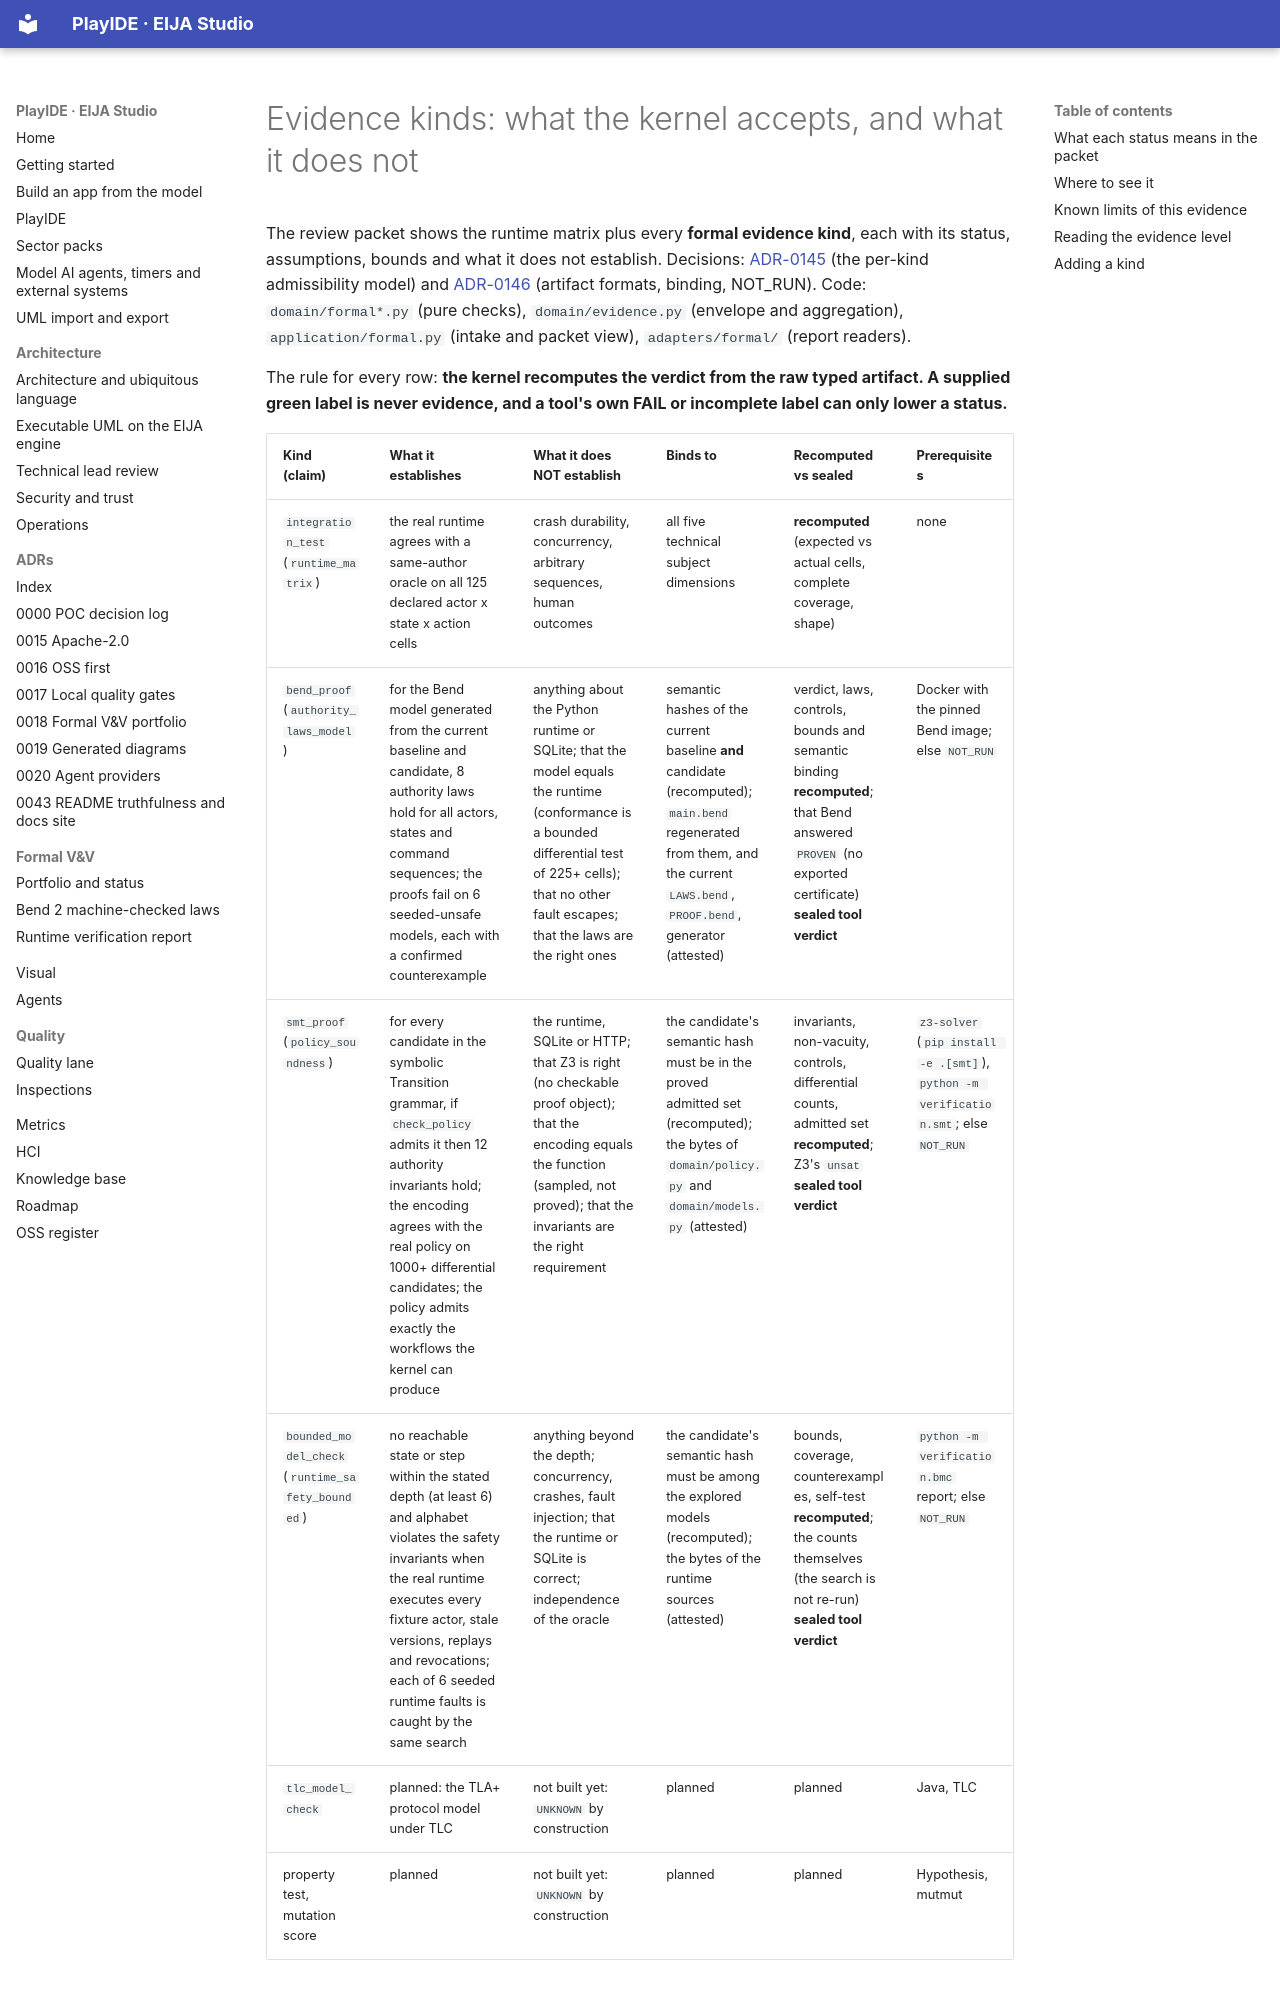

repository: 45ck/eija-studio · page: evidence-kinds/index.html · generator: mkdocs

# Evidence kinds: what the kernel accepts, and what it does not

The review packet shows the runtime matrix plus every **formal evidence kind**, each with its status, assumptions, bounds and
what it does not establish. Decisions: [ADR-0145](adr/0145-per-kind-evidence-admissibility.md) (the per-kind admissibility model)
and [ADR-0146](adr/0146-formal-receipt-formats-binding-and-not-run.md) (artifact formats, binding, NOT_RUN). Code:
`domain/formal*.py` (pure checks), `domain/evidence.py` (envelope and aggregation), `application/formal.py` (intake and packet
view), `adapters/formal/` (report readers).

The rule for every row: **the kernel recomputes the verdict from the raw typed artifact. A supplied green label is never
evidence, and a tool's own FAIL or incomplete label can only lower a status.**

| Kind (claim) | What it establishes | What it does NOT establish | Binds to | Recomputed vs sealed | Prerequisites |
|---|---|---|---|---|---|
| `integration_test` (`runtime_matrix`) | the real runtime agrees with a same-author oracle on all 125 declared actor x state x action cells | crash durability, concurrency, arbitrary sequences, human outcomes | all five technical subject dimensions | **recomputed** (expected vs actual cells, complete coverage, shape) | none |
| `bend_proof` (`authority_laws_model`) | for the Bend model generated from the current baseline and candidate, 8 authority laws hold for all actors, states and command sequences; the proofs fail on 6 seeded-unsafe models, each with a confirmed counterexample | anything about the Python runtime or SQLite; that the model equals the runtime (conformance is a bounded differential test of 225+ cells); that no other fault escapes; that the laws are the right ones | semantic hashes of the current baseline **and** candidate (recomputed); `main.bend` regenerated from them, and the current `LAWS.bend`, `PROOF.bend`, generator (attested) | verdict, laws, controls, bounds and semantic binding **recomputed**; that Bend answered `PROVEN` (no exported certificate) **sealed tool verdict** | Docker with the pinned Bend image; else `NOT_RUN` |
| `smt_proof` (`policy_soundness`) | for every candidate in the symbolic Transition grammar, if `check_policy` admits it then 12 authority invariants hold; the encoding agrees with the real policy on 1000+ differential candidates; the policy admits exactly the workflows the kernel can produce | the runtime, SQLite or HTTP; that Z3 is right (no checkable proof object); that the encoding equals the function (sampled, not proved); that the invariants are the right requirement | the candidate's semantic hash must be in the proved admitted set (recomputed); the bytes of `domain/policy.py` and `domain/models.py` (attested) | invariants, non-vacuity, controls, differential counts, admitted set **recomputed**; Z3's `unsat` **sealed tool verdict** | `z3-solver` (`pip install -e .[smt]`), `python -m verification.smt`; else `NOT_RUN` |
| `bounded_model_check` (`runtime_safety_bounded`) | no reachable state or step within the stated depth (at least 6) and alphabet violates the safety invariants when the real runtime executes every fixture actor, stale versions, replays and revocations; each of 6 seeded runtime faults is caught by the same search | anything beyond the depth; concurrency, crashes, fault injection; that the runtime or SQLite is correct; independence of the oracle | the candidate's semantic hash must be among the explored models (recomputed); the bytes of the runtime sources (attested) | bounds, coverage, counterexamples, self-test **recomputed**; the counts themselves (the search is not re-run) **sealed tool verdict** | `python -m verification.bmc` report; else `NOT_RUN` |
| `tlc_model_check` | planned: the TLA+ protocol model under TLC | not built yet: `UNKNOWN` by construction | planned | planned | Java, TLC |
| property test, mutation score | planned | not built yet: `UNKNOWN` by construction | planned | planned | Hypothesis, mutmut |
